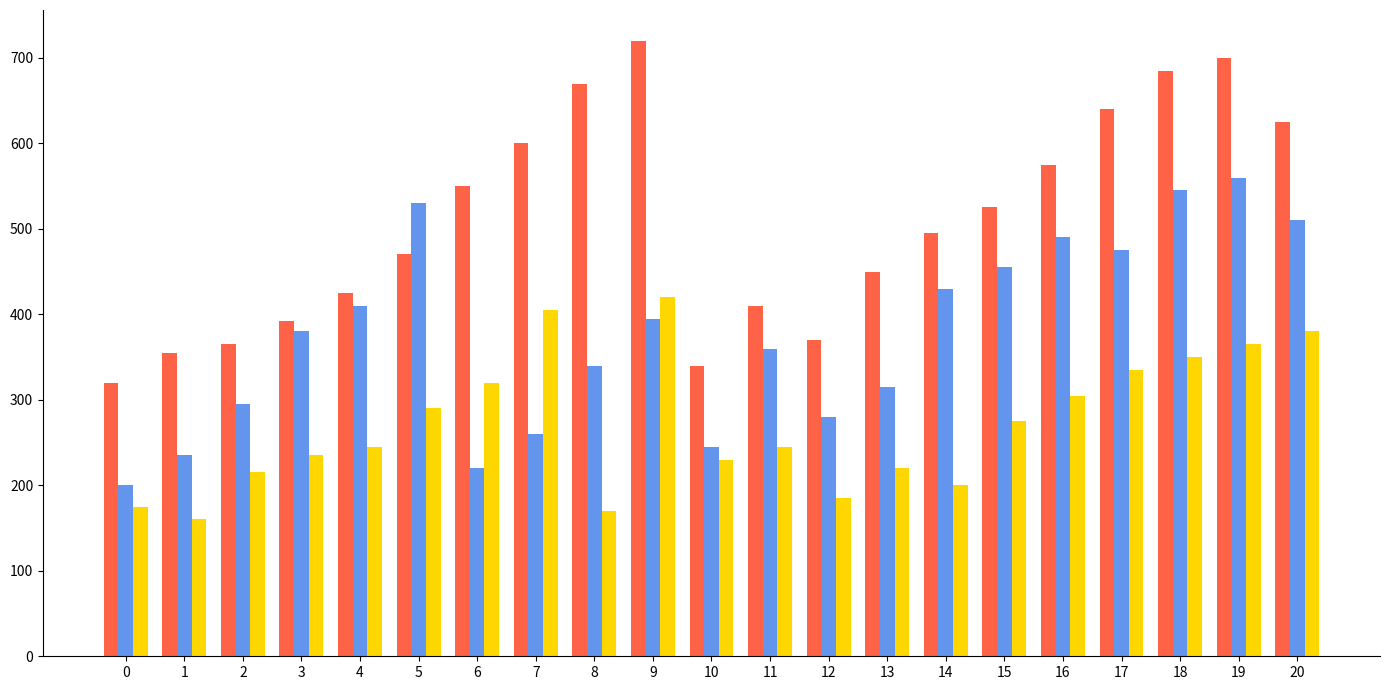

Recreate this plot in Python.
import matplotlib.pyplot as plt
import numpy as np

years = np.arange(2000, 2021)
fiction_books = [320, 355, 365, 392, 425, 470, 550, 600, 670, 720, 340, 410, 370, 450, 495, 525, 575, 640, 685, 700, 625]
non_fiction_books = [200, 235, 295, 380, 410, 530, 220, 260, 340, 395, 245, 360, 280, 315, 430, 455, 490, 475, 545, 560, 510]
scifi_books = [175, 160, 215, 235, 245, 290, 320, 405, 170, 420, 230, 245, 185, 220, 200, 275, 305, 335, 350, 365, 380]

fig, ax = plt.subplots(figsize=(14, 7))
width = 0.25
x = np.arange(len(years))

ax.bar(x - width, fiction_books, width, color='tomato')
ax.bar(x, non_fiction_books, width, color='cornflowerblue')
ax.bar(x + width, scifi_books, width, color='gold')

# Removed axis labels, group labels, and title
# Removed x-tick labels
ax.set_xticks(x)

# Removed data labels on each bar
# ax.annotate function lines are removed

ax.spines['right'].set_visible(False)
ax.spines['top'].set_visible(False)
ax.set_axisbelow(True)

plt.tight_layout()
plt.show()
